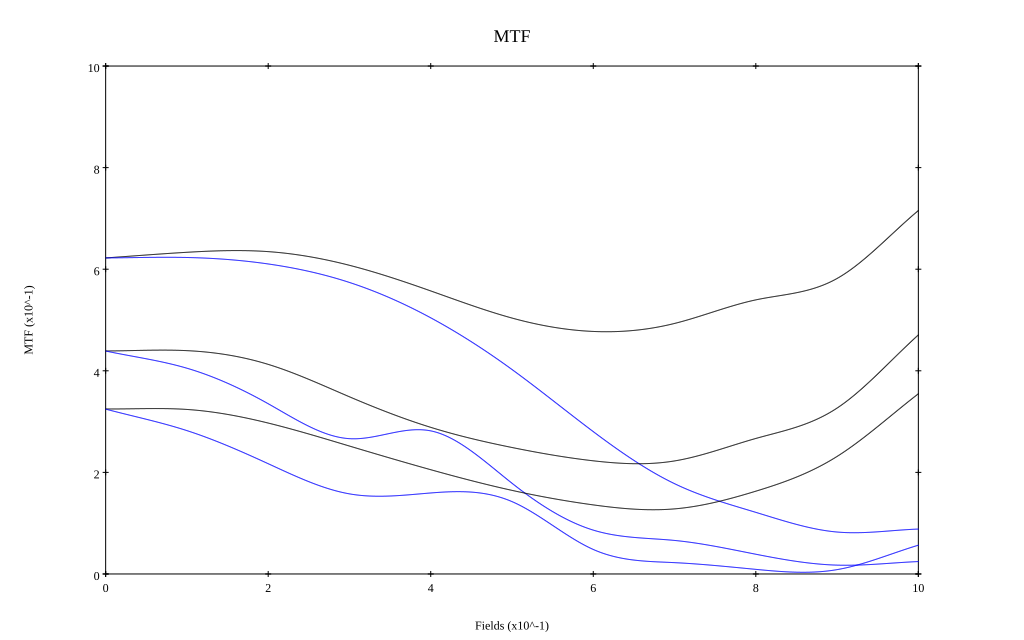

Source data for this figure (header and first rows):
, 0, 0.1, 0.2, 0.3, 0.4, 0.5, 0.6, 0.7, 0.8, 0.9, 1
10 sag, 0.622, 0.633, 0.635, 0.608, 0.557, 0.504, 0.477, 0.493, 0.54, 0.582, 0.716
10 tan, 0.622, 0.623, 0.61, 0.574, 0.504, 0.402, 0.28, 0.178, 0.121, 0.083, 0.088
30 sag, 0.439, 0.44, 0.413, 0.349, 0.289, 0.249, 0.223, 0.223, 0.267, 0.327, 0.471
30 tan, 0.439, 0.405, 0.335, 0.266, 0.282, 0.179, 0.086, 0.066, 0.039, 0.017, 0.024
50 sag, 0.325, 0.324, 0.297, 0.252, 0.205, 0.165, 0.136, 0.128, 0.163, 0.231, 0.355
50 tan, 0.325, 0.282, 0.217, 0.158, 0.159, 0.142, 0.048, 0.022, 0.009, 0.009, 0.057
